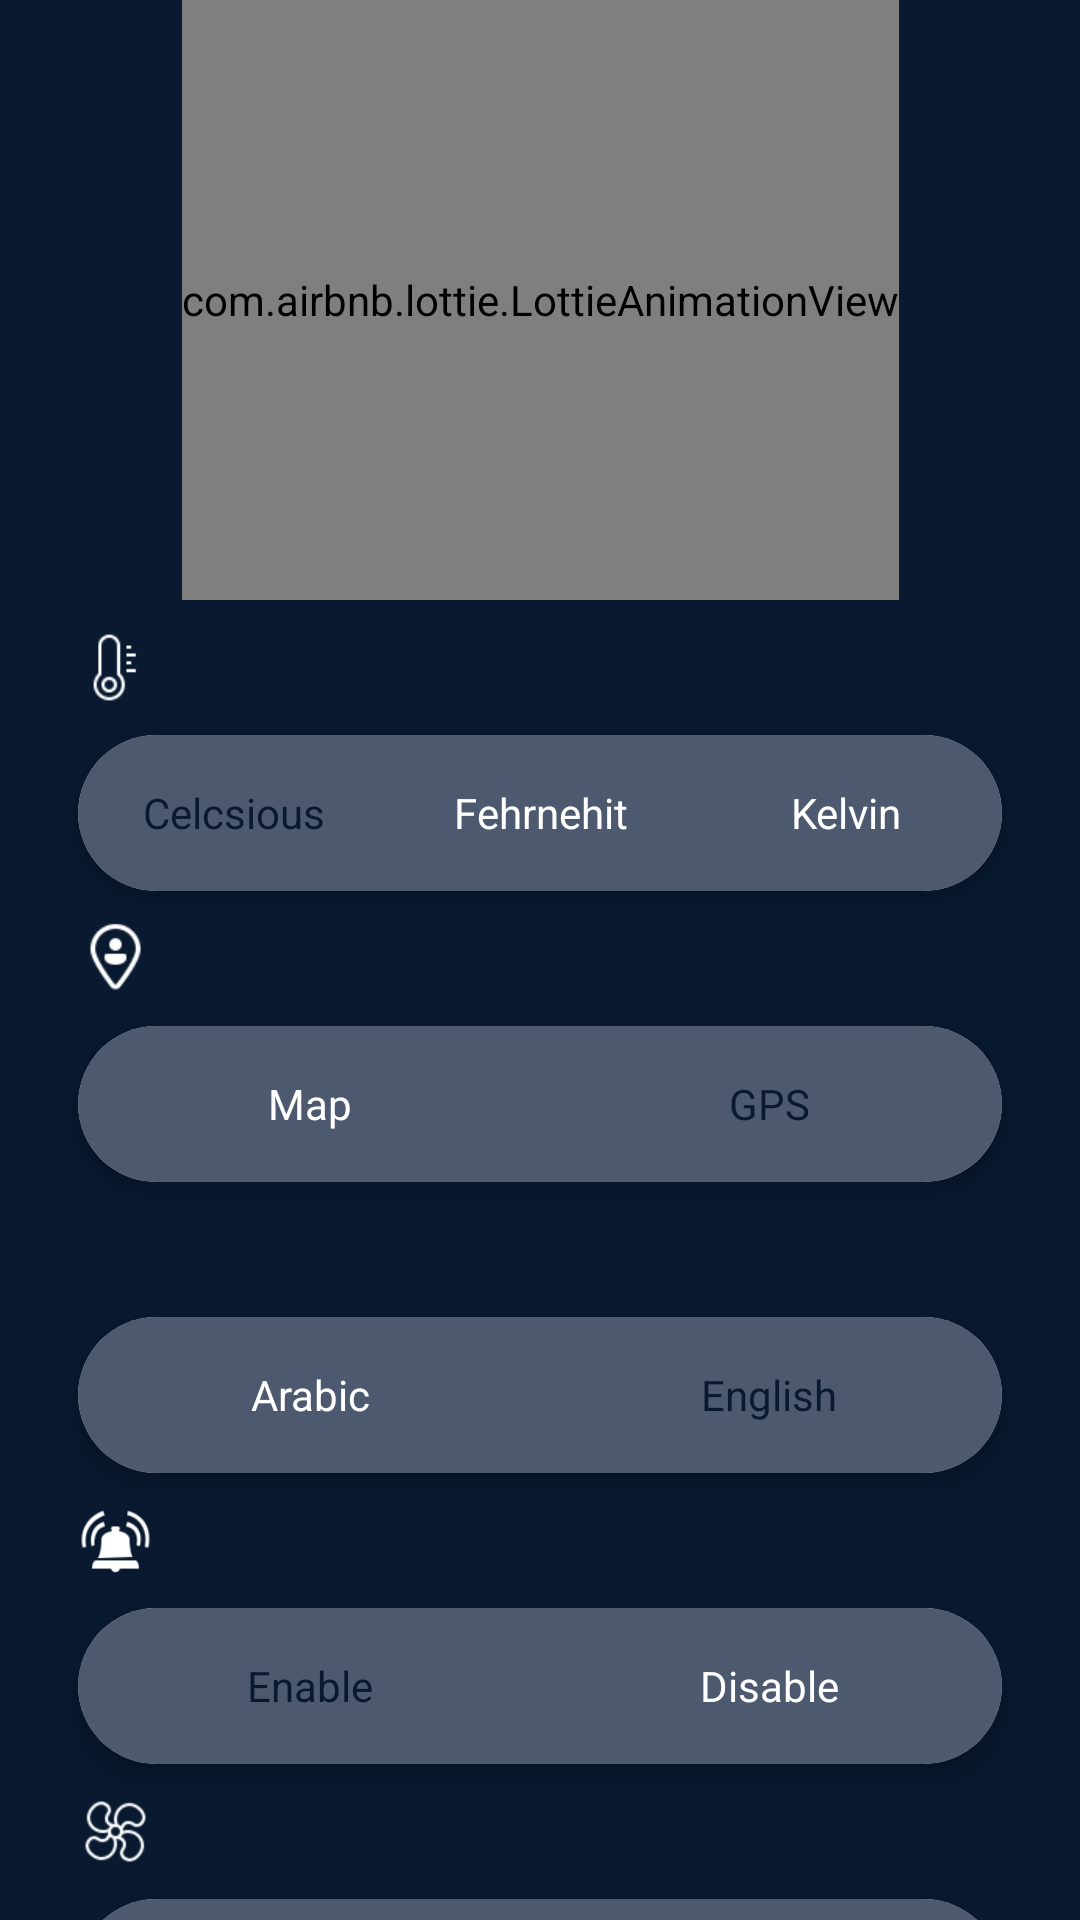

Write the Android layout XML for this screen, with the resource values it uses.
<!-- AndroidManifest.xml: application theme Theme.WheatherForcast -->
<!-- res/layout/fragment_setting.xml -->
<?xml version="1.0" encoding="utf-8"?>
<androidx.constraintlayout.widget.ConstraintLayout xmlns:android="http://schemas.android.com/apk/res/android"
    xmlns:app="http://schemas.android.com/apk/res-auto"
    xmlns:tools="http://schemas.android.com/tools"
    android:layout_width="match_parent"
    android:layout_height="match_parent"
    android:background="@color/dark_blue"
    tools:context=".setting.SettingFragment">

    <com.airbnb.lottie.LottieAnimationView
        android:layout_width="wrap_content"
        android:layout_height="0dp"
        app:layout_constraintBottom_toTopOf="@+id/radios_layout"
        app:layout_constraintEnd_toEndOf="parent"
        app:layout_constraintStart_toStartOf="parent"
        app:layout_constraintTop_toTopOf="parent"
        app:lottie_autoPlay="true"
        app:lottie_loop="true"
        app:lottie_rawRes="@raw/nav_setting" />

    <LinearLayout
        android:id="@+id/radios_layout"
        android:layout_width="match_parent"
        android:layout_height="wrap_content"
        android:layout_marginStart="10dp"
        android:layout_marginTop="200dp"
        android:layout_marginBottom="10dp"
        android:layout_marginEnd="10dp"
        android:orientation="vertical"
        app:layout_constraintEnd_toEndOf="parent"
        app:layout_constraintHorizontal_bias="0.333"
        app:layout_constraintStart_toStartOf="parent"
        app:layout_constraintTop_toTopOf="parent"
        app:layout_constraintVertical_bias="0.971">


        <ImageView
            android:id="@+id/units_img"
            android:layout_width="25dp"
            android:layout_height="25dp"
            android:layout_marginStart="16dp"
            android:layout_marginLeft="16dp"
            android:layout_marginTop="10dp"
            android:layout_marginBottom="10dp"
            android:src="@drawable/temp_unit"
         />

        <androidx.cardview.widget.CardView
            android:layout_width="match_parent"
            android:layout_height="52dp"
            android:layout_marginStart="16dp"
            android:layout_marginEnd="16dp"
            app:cardCornerRadius="35dp"
            app:cardElevation="6dp"
            android:background="@color/gray"
            app:layout_constraintStart_toStartOf="parent"
            app:layout_constraintTop_toTopOf="parent">

            <RadioGroup
                android:layout_width="match_parent"
                android:layout_height="match_parent"
                android:orientation="horizontal"
                android:id="@+id/temp_rad_g"
                android:weightSum="3"
                android:padding="1dp"
                android:checkedButton="@id/celcsious"
                android:background="@color/gray"
                >


                    <RadioButton
                        android:id="@+id/celcsious"
                        style="@style/ToggleButton"
                        android:layout_height="match_parent"
                        android:layout_weight="1"
                        android:text="@string/celcsious" />

                    <RadioButton
                        android:id="@+id/fehrn"
                        style="@style/ToggleButton"
                        android:layout_height="match_parent"
                        android:layout_weight="1"
                        android:text="@string/fehrnehit" />

                    <RadioButton
                        android:id="@+id/kelvin"
                        style="@style/ToggleButton"
                        android:layout_weight="1"
                        android:layout_height="match_parent"
                        android:text="@string/kelvin" />

            </RadioGroup>

        </androidx.cardview.widget.CardView>

        <ImageView
            android:id="@+id/location_img"
            android:layout_width="25dp"
            android:layout_height="25dp"
            android:layout_marginStart="16dp"
            android:layout_marginLeft="16dp"
            android:layout_marginTop="10dp"
            android:layout_marginBottom="10dp"
            android:src="@drawable/location_img"
          />

        <androidx.cardview.widget.CardView
            android:layout_width="match_parent"
            android:layout_height="52dp"
            android:layout_marginStart="16dp"
            android:layout_marginEnd="16dp"
            app:cardCornerRadius="35dp"
            app:cardElevation="6dp"
            android:background="@color/gray"
            app:layout_constraintStart_toStartOf="parent"
            app:layout_constraintTop_toTopOf="parent">

            <RadioGroup
                android:layout_width="match_parent"
                android:layout_height="match_parent"
                android:background="@color/gray"
                android:weightSum="2"
                android:padding="1dp"
                android:id="@+id/location_rad_g"
                android:checkedButton="@id/gbs_btn"
                android:orientation="horizontal">


                    <RadioButton
                        android:id="@+id/map_rad_btn"
                        style="@style/ToggleButton"
                        android:layout_height="match_parent"
                        android:layout_weight="1"
                        android:text="@string/map" />

                    <RadioButton
                        android:id="@+id/gbs_btn"
                        style="@style/ToggleButton"
                        android:layout_height="match_parent"
                        android:layout_weight="1"
                        android:text="@string/gps" />

                    />
            </RadioGroup>

        </androidx.cardview.widget.CardView>

        <ImageView
            android:id="@+id/lang_img"
            android:layout_width="25dp"
            android:layout_height="25dp"
            android:layout_marginStart="16dp"
            android:layout_marginLeft="16dp"
            android:layout_marginTop="10dp"
            android:layout_marginBottom="10dp"
            android:src="@drawable/lang_img" />

        <androidx.cardview.widget.CardView
            android:layout_width="match_parent"
            android:layout_height="52dp"
            android:layout_marginStart="16dp"
            android:layout_marginEnd="16dp"
            app:cardCornerRadius="35dp"
            app:cardElevation="6dp"
            android:background="@color/gray"
            app:layout_constraintStart_toStartOf="parent"
            app:layout_constraintTop_toTopOf="parent">

            <RadioGroup
                android:layout_width="match_parent"
                android:layout_height="match_parent"
                android:padding="1dp"
                android:background="@color/gray"
                android:weightSum="2"
                android:id="@+id/lang_rad_btn"
                android:checkedButton="@id/en_btn"
                android:orientation="horizontal">


                    <RadioButton
                        android:id="@+id/arabic_btn"
                        style="@style/ToggleButton"
                        android:layout_height="match_parent"
                        android:layout_weight="1"
                        android:text="@string/arabic" />

                    <RadioButton
                        android:id="@+id/en_btn"
                        style="@style/ToggleButton"
                        android:layout_height="match_parent"
                        android:layout_weight="1"
                        android:text="@string/english" />


            </RadioGroup>

        </androidx.cardview.widget.CardView>

        <ImageView
            android:id="@+id/enable_img"
            android:layout_width="25dp"
            android:layout_height="25dp"
            android:layout_marginStart="16dp"
            android:layout_marginLeft="16dp"
            android:layout_marginTop="10dp"
            android:layout_marginBottom="10dp"
           android:src="@drawable/enabe_not_img" />

        <androidx.cardview.widget.CardView
            android:layout_width="match_parent"
            android:layout_height="52dp"
            android:layout_marginStart="16dp"
            android:layout_marginEnd="16dp"
            app:cardCornerRadius="35dp"
            app:cardElevation="6dp"
            android:background="@color/gray"
            app:layout_constraintStart_toStartOf="parent"
            app:layout_constraintTop_toTopOf="parent">

            <RadioGroup
                android:layout_width="match_parent"
                android:layout_height="match_parent"
                android:padding="1dp"
                android:background="@color/gray"
                android:weightSum="2"
                android:id="@+id/enable_rad_g"
                android:checkedButton="@id/enable_btn"
                android:orientation="horizontal">


                    <RadioButton
                        android:id="@+id/enable_btn"
                        style="@style/ToggleButton"
                        android:layout_height="match_parent"
                        android:layout_weight="1"
                        android:text="@string/enable" />

                    <RadioButton
                        android:id="@+id/disable_btn"
                        style="@style/ToggleButton"
                        android:layout_height="match_parent"
                        android:layout_weight="1"
                        android:text="@string/disable" />

            </RadioGroup>

        </androidx.cardview.widget.CardView>

        <ImageView
            android:id="@+id/speed_img"
            android:layout_width="25dp"
            android:layout_height="25dp"
            android:layout_marginStart="16dp"
            android:layout_marginLeft="16dp"
            android:layout_marginTop="10dp"
            android:layout_marginBottom="10dp"
            android:src="@drawable/wind_speed_unit" />

        <androidx.cardview.widget.CardView
            android:layout_width="match_parent"
            android:layout_height="52dp"
            android:layout_marginStart="16dp"
            android:layout_marginEnd="16dp"
            app:cardCornerRadius="35dp"
            app:cardElevation="6dp"
            android:background="@color/gray"
            app:layout_constraintStart_toStartOf="parent"
            app:layout_constraintTop_toTopOf="parent">

            <RadioGroup
                android:layout_width="match_parent"
                android:layout_height="match_parent"
                android:padding="1dp"
                android:background="@color/gray"
                android:weightSum="2"
                android:id="@+id/speed_rad_g"
                android:checkedButton="@id/hour_btn"
                android:orientation="horizontal">


                    <RadioButton
                        android:id="@+id/hour_btn"
                        style="@style/ToggleButton"
                        android:layout_height="match_parent"
                        android:layout_weight="1"
                        android:text="@string/mile_houre" />

                    <RadioButton
                        style="@style/ToggleButton"
                        android:layout_height="match_parent"
                        android:layout_weight="1"
                        android:id="@+id/m_s_rbtn"
                        android:text="@string/meter" />


            </RadioGroup>

        </androidx.cardview.widget.CardView>

    </LinearLayout>
</androidx.constraintlayout.widget.ConstraintLayout>
<!-- resources referenced by this layout -->
<resources>
  <color name="dark_blue">#081930</color>
  <color name="gray">#4C596E</color>
  <!-- drawable enabe_not_img: png bitmap (drawable, 1408 bytes) -->
  <!-- drawable location_img: png bitmap (drawable, 957 bytes) -->
  <!-- drawable temp_unit: png bitmap (drawable, 718 bytes) -->
  <!-- drawable wind_speed_unit: png bitmap (drawable, 1412 bytes) -->
  <string name="arabic">Arabic</string>
  <string name="celcsious">Celcsious</string>
  <string name="disable">Disable</string>
  <string name="enable">Enable</string>
  <string name="english">English</string>
  <string name="fehrnehit">Fehrnehit</string>
  <string name="gps">GPS</string>
  <string name="kelvin">Kelvin</string>
  <string name="map">Map</string>
  <string name="meter">Meter/sec</string>
  <string name="mile_houre">Mile/Houre</string>
  <style name="ToggleButton" parent="@android:style/Widget.CompoundButton.RadioButton">
          <item name="android:layout_width">match_parent</item>
          <item name="android:layout_height">22dp</item>
          <item name="android:textAlignment">center</item>
          <item name="android:background">@drawable/toogle_btn_bg</item>
          <item name="android:textColor">@drawable/rad_btn_txt</item>
          <item name="android:button">@null</item>
          <item name="android:paddingLeft">8dp</item>
          <item name="android:paddingRight">8dp</item>
      </style>
  <style name="Theme.WheatherForcast" parent="Theme.MaterialComponents.DayNight.NoActionBar">
          
          <item name="colorPrimary">@color/ic_color</item>
          <item name="colorPrimaryVariant">@color/dark_blue</item>
          <item name="colorOnPrimary">@color/white</item>
          
          <item name="colorSecondary">@color/ic_color</item>
          <item name="colorSecondaryVariant">@color/teal_700</item>
          <item name="colorOnSecondary">@color/black</item>
          
          <item name="android:statusBarColor">?attr/colorPrimaryVariant</item>
          
      </style>
  <!-- drawable toogle_btn_bg (drawable) -->
  <?xml version="1.0" encoding="utf-8"?>
  <selector xmlns:tools="http://schemas.android.com/tools" xmlns:android="http://schemas.android.com/apk/res/android">
  
      <item android:state_checked="true"
          android:drawable="@drawable/toggle_bg" />
      <item android:state_checked="false"
          android:drawable="@drawable/unchecked_btn_bg" />
  
  </selector>
  <!-- drawable rad_btn_txt (drawable) -->
  <?xml version="1.0" encoding="utf-8"?>
  <selector xmlns:android="http://schemas.android.com/apk/res/android">
  
      <item android:state_checked="true"
          android:color="@color/dark_blue" />
      <item android:state_checked="false" android:color="@color/white" />
  </selector>
  <color name="ic_color">#11258E</color>
  <color name="white">#FFFFFFFF</color>
  <color name="teal_700">#FF018786</color>
  <color name="black">#FF000000</color>
  <!-- drawable unchecked_btn_bg (drawable) -->
  <?xml version="1.0" encoding="utf-8"?>
  <shape xmlns:android="http://schemas.android.com/apk/res/android">
  
  
      <solid android:color="@color/gray"/>
      <corners android:radius="250dp"/>
  </shape>
</resources>
